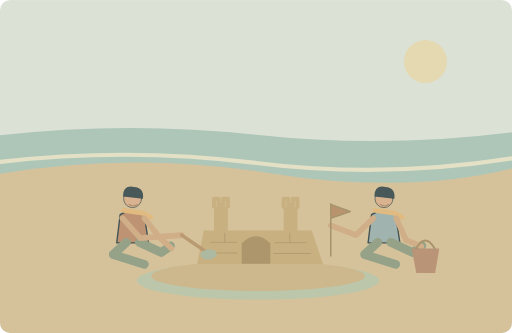
t = 0.00 s
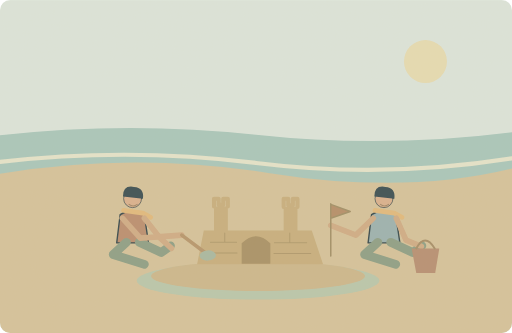
t = 1.25 s
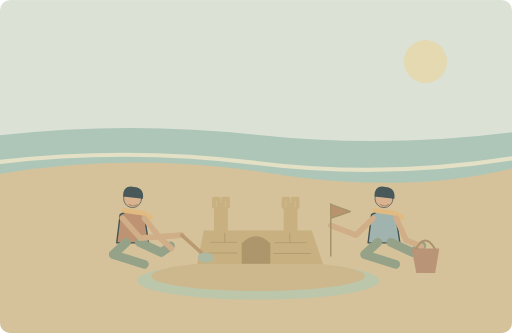
t = 3.75 s
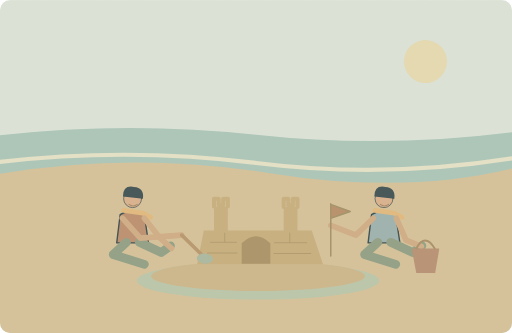
t = 5.00 s
t = 6.25 s: frame unchanged from t = 3.75 s, image omitted
t = 8.75 s: frame unchanged from t = 1.25 s, image omitted

The animated SVG that drew these frames (rendered in a browser with its animation timeline set to each time). Animation: 1 SMIL element (animateTransform=1); one cycle of 10.00 s, repeats indefinitely.

<svg xmlns="http://www.w3.org/2000/svg" width="1000" height="650" viewBox="0 0 1000 650" role="img" aria-labelledby="title desc"><title id="title">单词小故事</title><desc id="desc">We had so much fun building sandcastles together yesterday.</desc><metadata>{"wordId": "fun", "dailyExample": "We had so much fun building sandcastles together yesterday.", "source": "https://github.com/go1app/word-atlas/blob/main/public/atlas/entries/6.json", "attribution": "Word Atlas contributors — CC BY 4.0", "license": "https://creativecommons.org/licenses/by/4.0/", "changes": "New original vector animation interpreting the daily example.", "durationSeconds": 10}</metadata><defs><clipPath id="frame"><rect width="1000" height="650" rx="20"/></clipPath><filter id="paper"><feTurbulence type="fractalNoise" baseFrequency=".74" numOctaves="3" stitchTiles="stitch"/><feColorMatrix type="saturate" values="0"/><feComponentTransfer><feFuncA type="linear" slope=".065"/></feComponentTransfer><feBlend in="SourceGraphic" mode="soft-light"/></filter><filter id="glow" x="-100%" y="-100%" width="300%" height="300%"><feGaussianBlur stdDeviation="8"/></filter></defs><g clip-path="url(#frame)"><rect x="0" y="0" width="1000" height="650" rx="0" fill="#dbe6de" /><circle cx="831" cy="120" r="42" fill="#e6dcb3" /><path d="M0 264Q250 236 500 263T1000 258V415H0Z" fill="#a6c6bc" stroke="none" stroke-width="2" stroke-linecap="round" stroke-linejoin="round" /><path d="M0 339Q263 296 527 338T1000 329V650H0Z" fill="#d4c29a" stroke="none" stroke-width="2" stroke-linecap="round" stroke-linejoin="round" /><path d="M0 316Q250 287 500 318T1000 309" fill="none" stroke="#e5e5cc" stroke-width="8" stroke-linecap="round" stroke-linejoin="round" /><ellipse cx="504" cy="548" rx="237" ry="37" fill="#b7c6ac"/><ellipse cx="504" cy="539" rx="209" ry="29" fill="#cbb68b"/><g transform="translate(259 431) scale(1.35)" stroke="#2c4148" stroke-linecap="round" stroke-linejoin="round"><path d="M-18 -9Q0 -20 17 -8L23 32H-23Z" fill="#b88b6d" stroke="#2c4148" stroke-width="2" stroke-linecap="round" stroke-linejoin="round" /><circle cx="0" cy="-32" r="13" fill="#d9af8c" /><path d="M-14 -35Q-14 -52 2 -49Q17 -48 15 -32Z" fill="#32474e" stroke="none" stroke-width="2" stroke-linecap="round" stroke-linejoin="round" /><path d="M-13 -15L15 -11 26 -5" fill="none" stroke="#e1b97b" stroke-width="7" stroke-linecap="round" stroke-linejoin="round" /></g><path d="M247 473L221 497 282 516M272 473L315 493 333 480" fill="none" stroke="#8a9d84" stroke-width="17" stroke-linecap="round" stroke-linejoin="round" /><path d="M252 399q8 6 16 0" fill="none" stroke="#9c8162" stroke-width="2" stroke-linecap="round" stroke-linejoin="round" /><g transform="translate(750 431) scale(1.35)" stroke="#2c4148" stroke-linecap="round" stroke-linejoin="round"><path d="M-18 -9Q0 -20 17 -8L23 32H-23Z" fill="#98b0b0" stroke="#2c4148" stroke-width="2" stroke-linecap="round" stroke-linejoin="round" /><circle cx="0" cy="-32" r="13" fill="#d9af8c" /><path d="M-14 -35Q-14 -52 2 -49Q17 -48 15 -32Z" fill="#32474e" stroke="none" stroke-width="2" stroke-linecap="round" stroke-linejoin="round" /><path d="M-13 -15L15 -11 26 -5" fill="none" stroke="#e1b97b" stroke-width="7" stroke-linecap="round" stroke-linejoin="round" /></g><path d="M738 473L712 497 773 516M763 473L806 493 824 480" fill="none" stroke="#8a9d84" stroke-width="17" stroke-linecap="round" stroke-linejoin="round" /><path d="M743 399q8 6 16 0" fill="none" stroke="#9c8162" stroke-width="2" stroke-linecap="round" stroke-linejoin="round" /><path d="M239 426L274 465 355 459M282 426L312 464 335 485M729 426L695 459 646 440M774 426L793 469 823 481" fill="none" stroke="#cfaa84" stroke-width="11" stroke-linecap="round" stroke-linejoin="round" /><path d="M385 516L398 450H418V403H445V450H554V404H581V450H609L631 516Z" fill="#c6ad7c" stroke="none" stroke-width="2" stroke-linecap="round" stroke-linejoin="round" /><path d="M418 403V388H427V400H436V388H445V403M554 404V388H563V401H572V388H581V404" fill="none" stroke="#c6ad7c" stroke-width="8" stroke-linecap="round" stroke-linejoin="round" /><path d="M472 515v-40q28 -28 56 0v40Z" fill="#a68f63" stroke="none" stroke-width="2" stroke-linecap="round" stroke-linejoin="round" /><path d="M411 473H462M536 474H599M405 494H463M535 495H607M439 455v18M566 455v19" fill="none" stroke="#ad9669" stroke-width="2" stroke-linecap="round" stroke-linejoin="round" /><path d="M646 500V398M646 399l38 14 -38 13Z" fill="#b38b66" stroke="#9e8c64" stroke-width="3" stroke-linecap="round" stroke-linejoin="round" /><g><animateTransform attributeName="transform" type="rotate" values="-5 355 459;5 355 459;-5 355 459" keyTimes="0;.5;1" dur="10s" repeatCount="indefinite"/><path d="M355 459L400 496" fill="none" stroke="#b49369" stroke-width="7" stroke-linecap="round" stroke-linejoin="round" /><ellipse cx="404" cy="501" rx="16" ry="10" fill="#a6b7a0"/></g><path d="M804 485H858L850 533H813Z" fill="#b58c70" stroke="none" stroke-width="2" stroke-linecap="round" stroke-linejoin="round" /><path d="M813 485q17 -31 36 0" fill="none" stroke="#a48b65" stroke-width="4" stroke-linecap="round" stroke-linejoin="round" /><rect width="1000" height="650" fill="#ddc8a0" opacity=".14" filter="url(#paper)" pointer-events="none"/></g></svg>
